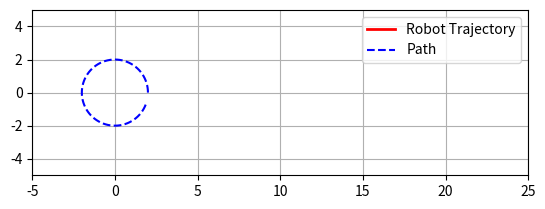
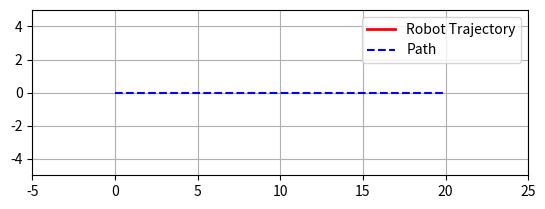
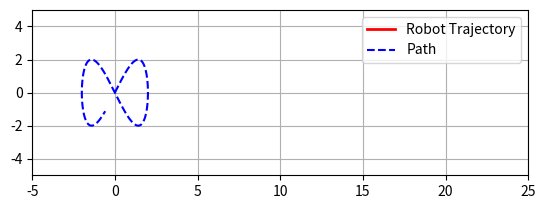
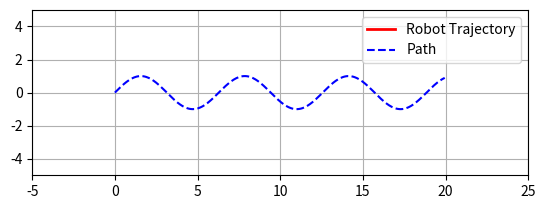

These charts were generated, in order, by the following Python code:
import numpy as np
import matplotlib.pyplot as plt
import matplotlib.animation as animation

# Simulation Parameters
dt = 0.05  # Time step
sim_time = 20  # Total simulation time
steps = int(sim_time / dt)

# Control Gains
Kx = 1.5  # Forward error gain
Ky = 3    # Lateral error gain
Ktheta = 0.1  # Orientation error gain

# Trajectory Generation Functions
def generate_circular_path(radius=2.0, angular_speed=0.3, total_time=20, dt=0.05):
    t_vals = np.arange(0, total_time, dt)
    phi = angular_speed * t_vals
    x_path = radius * np.cos(phi)
    y_path = radius * np.sin(phi)
    vx = -radius * angular_speed * np.sin(phi)
    vy = radius * angular_speed * np.cos(phi)
    theta_path = np.arctan2(vy, vx)
    path = np.vstack((x_path, y_path, theta_path)).T
    vr = radius * angular_speed
    wr = angular_speed
    return path, vr, wr

def generate_straight_path(speed=1.0, total_time=20, dt=0.05):
    t_vals = np.arange(0, total_time, dt)
    x_path = speed * t_vals
    y_path = np.zeros_like(t_vals)
    theta_path = np.zeros_like(t_vals)
    path = np.vstack((x_path, y_path, theta_path)).T
    vr = speed
    wr = 0
    return path, vr, wr

def generate_figure_eight(a=2.0, omega=0.3, total_time=20, dt=0.05):
    t_vals = np.arange(0, total_time, dt)
    x_path = a * np.sin(omega * t_vals)
    y_path = a * np.sin(2 * omega * t_vals)
    vx = a * omega * np.cos(omega * t_vals)
    vy = 2 * a * omega * np.cos(2 * omega * t_vals)
    theta_path = np.arctan2(vy, vx)
    path = np.vstack((x_path, y_path, theta_path)).T
    vr = np.sqrt(vx**2 + vy**2).mean()  # Average speed
    wr = omega
    return path, vr, wr

def generate_sine_wave(A=1.0, omega=1.0, v=1.0, total_time=20, dt=0.05):
    """Generate a sine wave trajectory."""
    t_vals = np.arange(0, total_time, dt)
    x_path = v * t_vals  # Linear motion in x
    y_path = A * np.sin(omega * t_vals)  # Sinusoidal motion in y
    vx = v * np.ones_like(t_vals)  # Velocity in x
    vy = A * omega * np.cos(omega * t_vals)  # Velocity in y
    theta_path = np.arctan2(vy, vx)  # Desired orientation
    path = np.vstack((x_path, y_path, theta_path)).T
    vr = np.sqrt(vx**2 + vy**2).mean()  # Average linear velocity
    wr = 0  # No constant curvature
    return path, vr, wr

# Control Function
def compute_control(x, y, theta, x_goal, y_goal, theta_goal, vr, wr):
    """Compute control inputs (v, omega) based on position error."""
    dx = x_goal - x
    dy = y_goal - y
    e_theta = (theta_goal - theta + np.pi) % (2 * np.pi) - np.pi  # Angle error
    e_x = np.cos(theta) * dx + np.sin(theta) * dy  # Forward error
    e_y = -np.sin(theta) * dx + np.cos(theta) * dy  # Lateral error
    v = vr * np.cos(e_theta) + Kx * e_x  # Linear velocity
    omega = wr + Ktheta * e_theta + vr * Ky * e_y  # Angular velocity
    return v, omega

# Simulation Function
def simulate_trajectory(path_func, total_time=20, dt=0.05):
    """Simulate the robot following a predefined path."""
    predefined_path, vr, wr = path_func(total_time=total_time, dt=dt)
    steps = len(predefined_path)
    x = np.zeros(steps)
    y = np.zeros(steps)
    theta = np.zeros(steps)
    x[0], y[0], theta[0] = predefined_path[0]  # Initial state
    
    for k in range(steps - 1):
        v, omega = compute_control(x[k], y[k], theta[k], 
                                 predefined_path[k, 0], predefined_path[k, 1], 
                                 predefined_path[k, 2], vr, wr)
        x[k + 1] = x[k] + v * np.cos(theta[k]) * dt
        y[k + 1] = y[k] + v * np.sin(theta[k]) * dt
        theta[k + 1] = theta[k] + omega * dt
    return np.vstack((x, y, theta)).T, predefined_path

# Animation Function
def simple_animation(robot_states, path):
    """Animate the robot's motion along the path."""
    fig, ax = plt.subplots()
    ax.set_xlim(-5, 25)  # Adjusted for sine wave
    ax.set_ylim(-5, 5)
    ax.set_aspect('equal')
    plt.grid('--')
    robot_traj_line, = ax.plot([], [], 'r-', linewidth=2, label='Robot Trajectory')
    robot_body, = ax.plot([], [], 'k-', linewidth=2)
    path_line, = ax.plot(path[:, 0], path[:, 1], 'b--', linewidth=1.5, label='Path')
    plt.legend()

    def init():
        robot_traj_line.set_data([], [])
        robot_body.set_data([], [])
        return robot_traj_line, robot_body, path_line

    def animate(i):
        robot_traj_line.set_data(robot_states[:i, 0], robot_states[:i, 1])
        x_c, y_c, theta_c = robot_states[i]
        L, W = 0.2, 0.1  # Robot size
        p1 = [x_c + L * np.cos(theta_c), y_c + L * np.sin(theta_c)]
        p2 = [x_c + W * np.cos(theta_c + 2 * np.pi / 3), y_c + W * np.sin(theta_c + 2 * np.pi / 3)]
        p3 = [x_c + W * np.cos(theta_c - 2 * np.pi / 3), y_c + W * np.sin(theta_c - 2 * np.pi / 3)]
        robot_shape_x = [p1[0], p2[0], p3[0], p1[0]]
        robot_shape_y = [p1[1], p2[1], p3[1], p1[1]]
        robot_body.set_data(robot_shape_x, robot_shape_y)
        return robot_traj_line, robot_body, path_line

    ani = animation.FuncAnimation(fig, animate, frames=range(0, len(robot_states), 2), 
                                  init_func=init, interval=50, blit=True, repeat=False)
    plt.show()

# Test Different Trajectories
trajectories = [
    ("Circular Path", generate_circular_path),
    ("Straight Line", generate_straight_path),
    ("Figure Eight", generate_figure_eight),
    ("Sine Wave", generate_sine_wave)
]

for name, path_func in trajectories:
    print(f"Simulating {name}")
    robot_states, predefined_path = simulate_trajectory(path_func)
    simple_animation(robot_states, predefined_path)